2-way image classification set "wildcam_denoised" from GitHub (mingzhang-yin/CoCo); label vocabulary: coyote, raccoon.

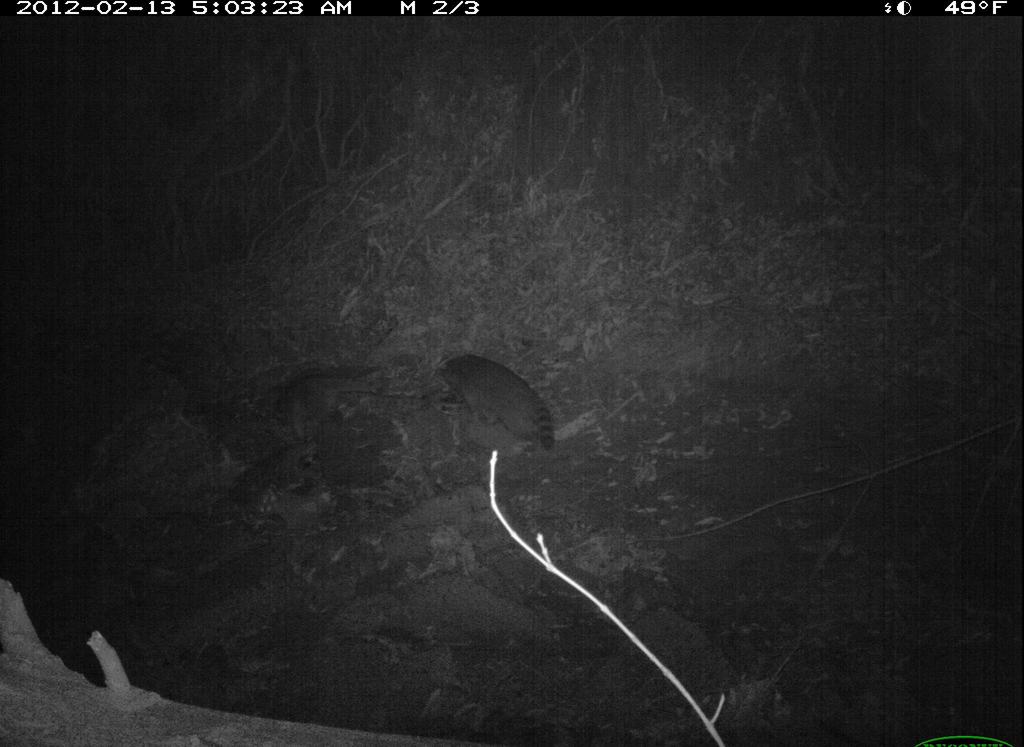
Label: raccoon

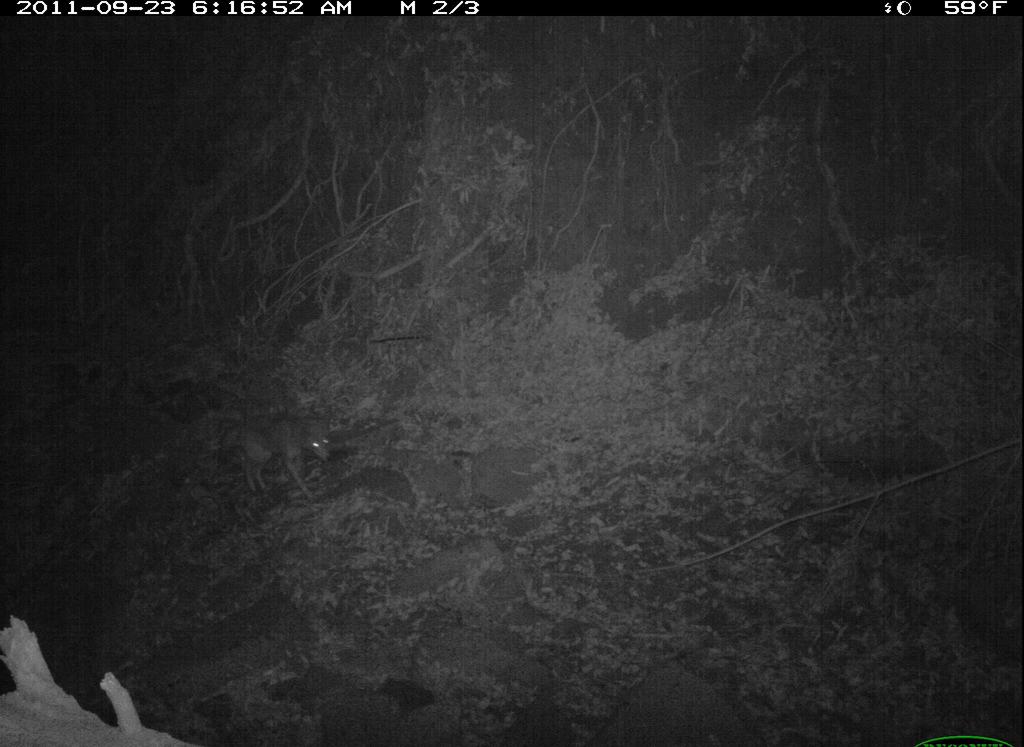
Label: coyote

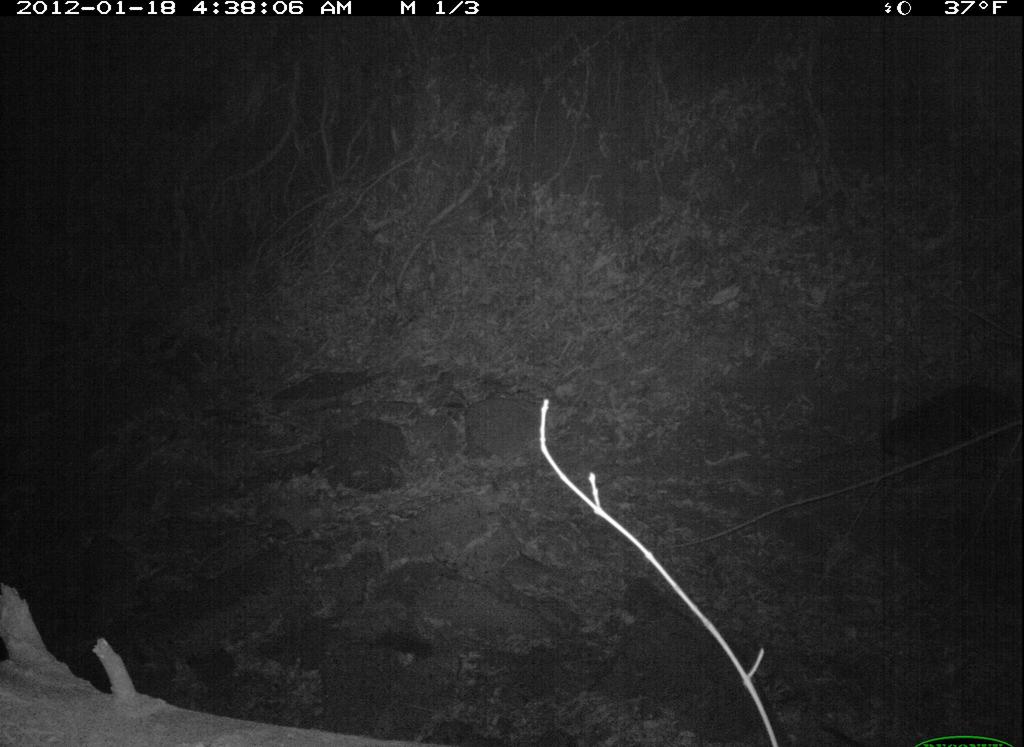
Label: raccoon

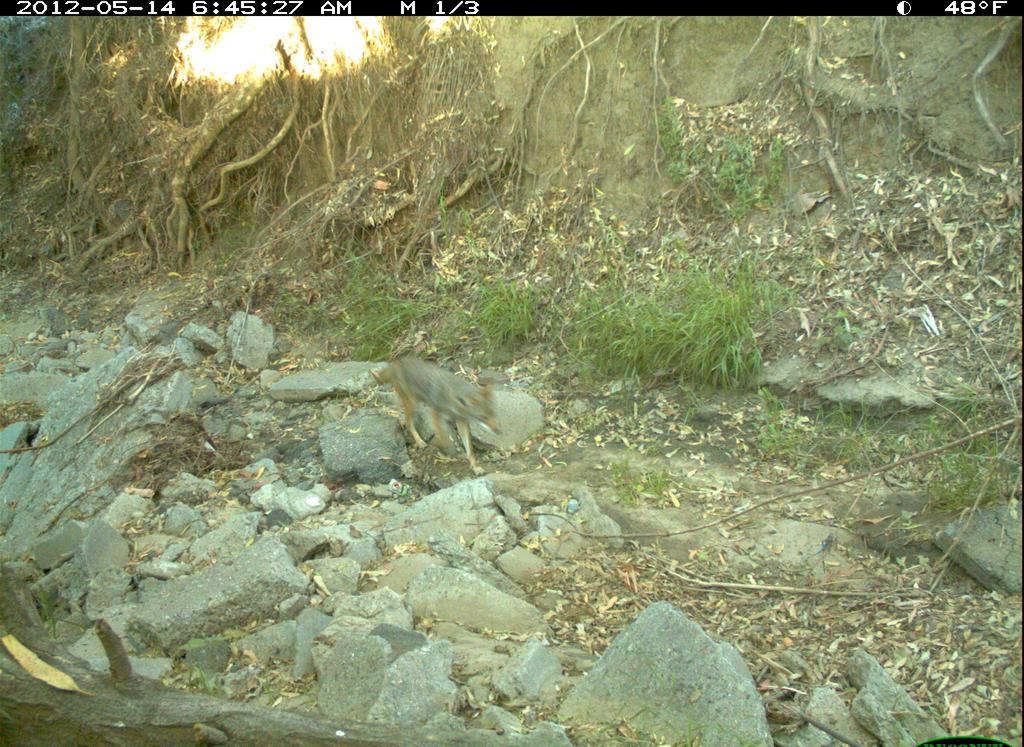
Label: coyote

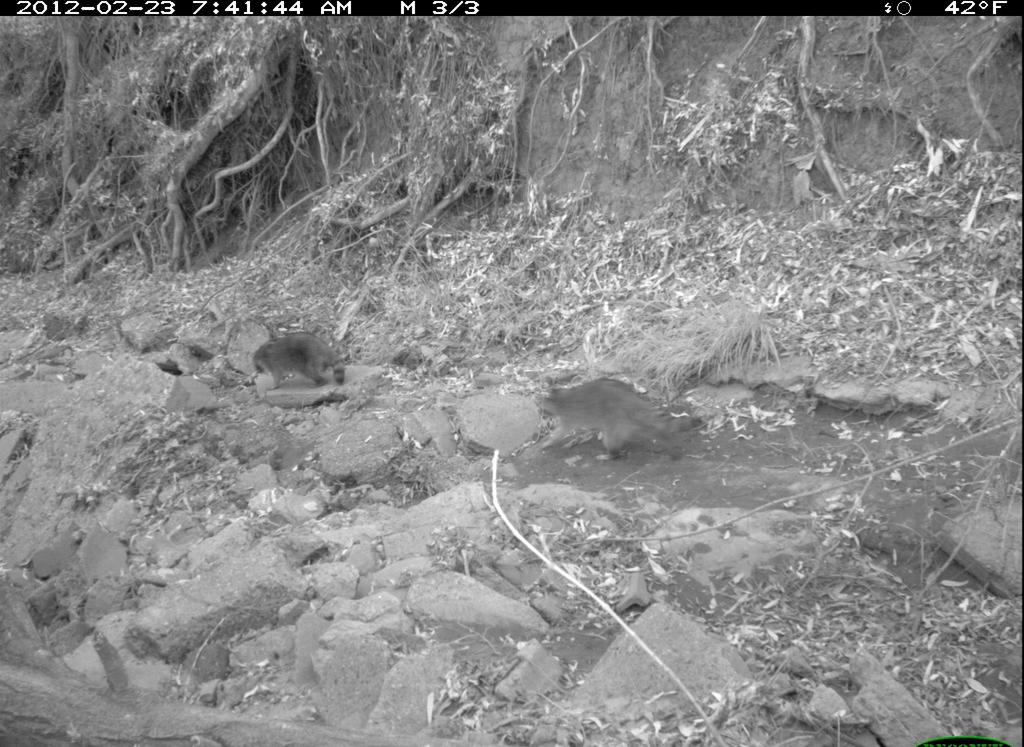
Label: raccoon

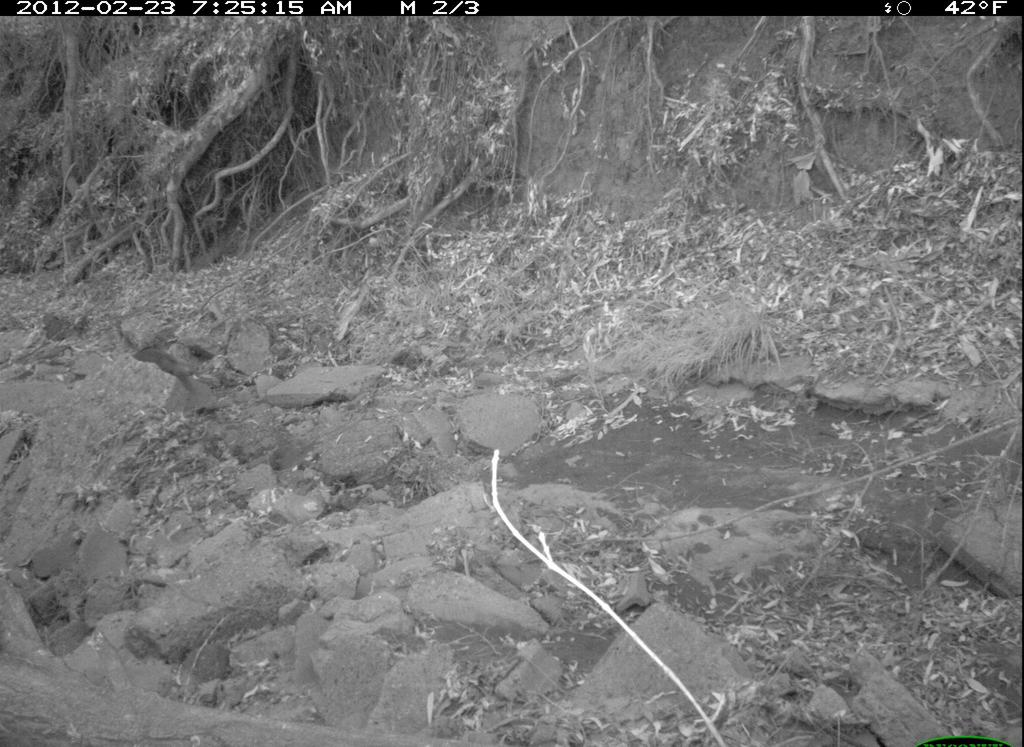
Label: raccoon
